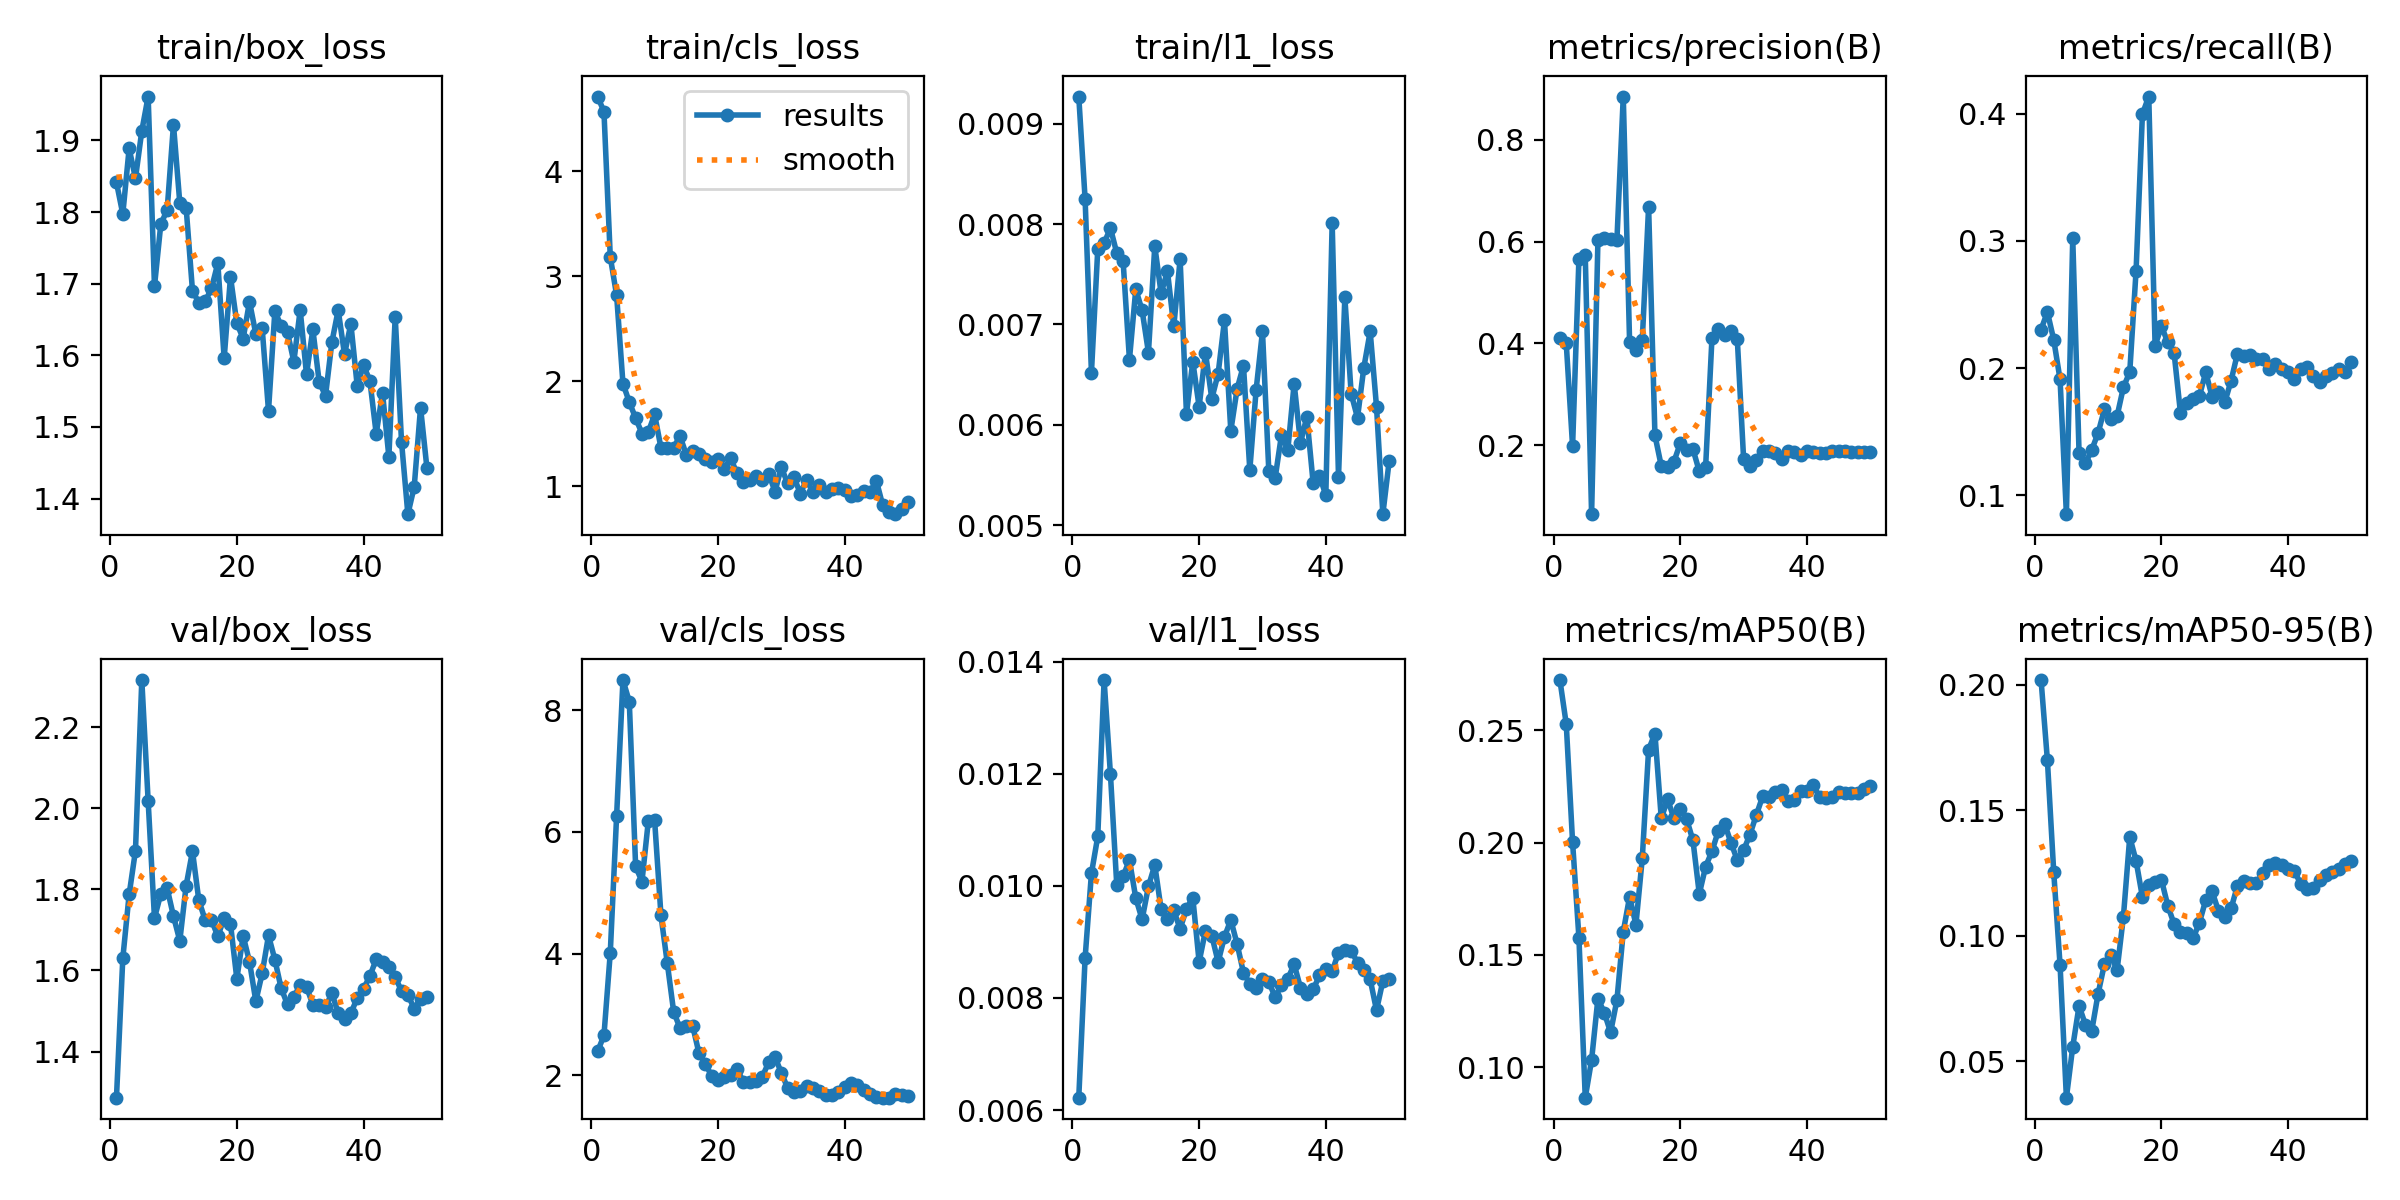

Data behind this chart, as committed beside it:
epoch, time, train/box_loss, train/cls_loss, train/l1_loss, metrics/precision(B), metrics/recall(B), metrics/mAP50(B), metrics/mAP50-95(B), val/box_loss, val/cls_loss, val/l1_loss, lr/pg0, lr/pg1, lr/pg2
1, 10.42, 1.841, 4.712, 0.00927, 0.4113, 0.2303, 0.2724, 0.2018, 1.286, 2.391, 0.00622, 0.0002083, 0.0002083, 0.0002083
2, 12.29, 1.797, 4.569, 0.00825, 0.4, 0.2441, 0.2528, 0.1699, 1.63, 2.654, 0.00871, 0.0006126, 0.0006126, 0.0006126
3, 13.62, 1.889, 3.184, 0.00652, 0.1983, 0.2223, 0.2001, 0.1253, 1.788, 4.015, 0.01022, 0.001, 0.001, 0.001
4, 14.84, 1.847, 2.819, 0.00775, 0.5658, 0.191, 0.1577, 0.08833, 1.896, 6.264, 0.01088, 0.001176, 0.001176, 0.001176
5, 16.62, 1.913, 1.979, 0.00781, 0.5728, 0.08511, 0.08639, 0.03559, 2.317, 8.494, 0.01367, 0.001151, 0.001151, 0.001151
6, 18.35, 1.961, 1.802, 0.00796, 0.06514, 0.3021, 0.1032, 0.05585, 2.018, 8.14, 0.01199, 0.001126, 0.001126, 0.001126
7, 20.04, 1.696, 1.65, 0.00771, 0.6022, 0.133, 0.1306, 0.07212, 1.729, 5.432, 0.01001, 0.001102, 0.001102, 0.001102
8, 21.59, 1.783, 1.503, 0.00763, 0.607, 0.125, 0.1243, 0.06463, 1.789, 5.182, 0.01017, 0.001077, 0.001077, 0.001077
9, 23.21, 1.803, 1.517, 0.00665, 0.6044, 0.1356, 0.1155, 0.06218, 1.803, 6.175, 0.01046, 0.001052, 0.001052, 0.001052
10, 24.45, 1.922, 1.684, 0.00735, 0.6035, 0.1489, 0.1299, 0.07691, 1.734, 6.188, 0.00978, 0.001027, 0.001027, 0.001027
11, 25.67, 1.812, 1.366, 0.00714, 0.8844, 0.1676, 0.1603, 0.08875, 1.673, 4.628, 0.0094, 0.001002, 0.001002, 0.001002
12, 26.98, 1.806, 1.366, 0.00672, 0.4024, 0.1596, 0.1759, 0.09226, 1.81, 3.841, 0.00999, 0.0009778, 0.0009778, 0.0009778
13, 28.23, 1.69, 1.367, 0.00778, 0.3863, 0.1622, 0.1634, 0.08635, 1.894, 3.047, 0.01037, 0.000953, 0.000953, 0.000953
14, 29.46, 1.674, 1.48, 0.00731, 0.4059, 0.185, 0.1929, 0.1077, 1.773, 2.773, 0.00958, 0.0009283, 0.0009283, 0.0009283
15, 30.69, 1.675, 1.3, 0.00753, 0.6681, 0.1968, 0.2414, 0.1394, 1.725, 2.816, 0.0094, 0.0009035, 0.0009035, 0.0009035
16, 32.57, 1.693, 1.332, 0.00698, 0.2198, 0.2767, 0.2486, 0.1298, 1.724, 2.813, 0.00956, 0.0008787, 0.0008787, 0.0008787
17, 34.2, 1.729, 1.305, 0.00765, 0.1597, 0.3998, 0.2108, 0.1154, 1.685, 2.363, 0.00923, 0.000854, 0.000854, 0.000854
18, 35.86, 1.596, 1.256, 0.00611, 0.1568, 0.4136, 0.2193, 0.1203, 1.73, 2.19, 0.00959, 0.0008293, 0.0008293, 0.0008293
19, 37.09, 1.71, 1.234, 0.00663, 0.1682, 0.2176, 0.2108, 0.1213, 1.715, 1.988, 0.00979, 0.0008045, 0.0008045, 0.0008045
20, 38.29, 1.645, 1.262, 0.00618, 0.2042, 0.2328, 0.2149, 0.1223, 1.58, 1.918, 0.00864, 0.0007797, 0.0007797, 0.0007797
21, 39.51, 1.623, 1.166, 0.00672, 0.1903, 0.2205, 0.2105, 0.112, 1.685, 1.969, 0.0092, 0.000755, 0.000755, 0.000755
22, 40.72, 1.675, 1.268, 0.00626, 0.1928, 0.2119, 0.201, 0.1047, 1.622, 2.009, 0.00911, 0.0007302, 0.0007302, 0.0007302
23, 42.4, 1.63, 1.123, 0.00651, 0.1491, 0.165, 0.1771, 0.1014, 1.524, 2.104, 0.00864, 0.0007055, 0.0007055, 0.0007055
24, 43.65, 1.638, 1.041, 0.00704, 0.1576, 0.1729, 0.1893, 0.1011, 1.593, 1.894, 0.00909, 0.0006808, 0.0006808, 0.0006808
25, 45.77, 1.522, 1.057, 0.00594, 0.41, 0.1755, 0.1962, 0.09903, 1.686, 1.895, 0.00939, 0.000656, 0.000656, 0.000656
26, 47.48, 1.661, 1.098, 0.00636, 0.4285, 0.1782, 0.2051, 0.1052, 1.627, 1.905, 0.00896, 0.0006312, 0.0006312, 0.0006312
27, 48.72, 1.641, 1.061, 0.00659, 0.4163, 0.1968, 0.2084, 0.1143, 1.556, 1.976, 0.00845, 0.0006065, 0.0006065, 0.0006065
28, 50.78, 1.632, 1.122, 0.00555, 0.4242, 0.1773, 0.1999, 0.1177, 1.516, 2.213, 0.00825, 0.0005818, 0.0005818, 0.0005818
29, 51.94, 1.591, 0.9495, 0.00635, 0.4084, 0.1809, 0.1922, 0.1099, 1.534, 2.299, 0.00818, 0.000557, 0.000557, 0.000557
30, 53.2, 1.663, 1.18, 0.00693, 0.1729, 0.173, 0.1966, 0.1075, 1.565, 2.041, 0.00833, 0.0005322, 0.0005322, 0.0005322
31, 54.86, 1.573, 1.028, 0.00554, 0.1589, 0.1902, 0.2036, 0.1109, 1.56, 1.79, 0.00829, 0.0005075, 0.0005075, 0.0005075
32, 56.08, 1.636, 1.086, 0.00547, 0.1706, 0.2114, 0.2123, 0.12, 1.516, 1.726, 0.00801, 0.0004827, 0.0004827, 0.0004827
33, 57.31, 1.563, 0.9313, 0.0059, 0.1897, 0.2093, 0.2206, 0.1217, 1.514, 1.745, 0.00823, 0.000458, 0.000458, 0.000458
34, 59.15, 1.543, 1.064, 0.00575, 0.1887, 0.2101, 0.2203, 0.1212, 1.51, 1.829, 0.00834, 0.0004332, 0.0004332, 0.0004332
35, 60.94, 1.618, 0.9436, 0.00641, 0.1844, 0.2074, 0.2224, 0.1209, 1.544, 1.795, 0.0086, 0.0004085, 0.0004085, 0.0004085
36, 62.18, 1.663, 1.016, 0.00582, 0.1736, 0.2074, 0.2235, 0.1249, 1.496, 1.739, 0.00818, 0.0003837, 0.0003837, 0.0003837
37, 63.36, 1.601, 0.9475, 0.00608, 0.189, 0.1995, 0.2186, 0.1283, 1.48, 1.674, 0.00807, 0.000359, 0.000359, 0.000359
38, 64.65, 1.644, 0.9738, 0.00542, 0.1865, 0.2032, 0.2191, 0.1289, 1.494, 1.683, 0.00815, 0.0003343, 0.0003343, 0.0003343
39, 65.91, 1.558, 0.9875, 0.00549, 0.1814, 0.1995, 0.2229, 0.1282, 1.532, 1.721, 0.0084, 0.0003095, 0.0003095, 0.0003095
40, 67.15, 1.586, 0.9685, 0.0053, 0.1888, 0.1968, 0.2229, 0.1267, 1.555, 1.808, 0.00851, 0.0002848, 0.0002848, 0.0002848
41, 69.69, 1.565, 0.9084, 0.00801, 0.1879, 0.1915, 0.2255, 0.1256, 1.586, 1.881, 0.00848, 0.00026, 0.00026, 0.00026
42, 72.37, 1.49, 0.9204, 0.00548, 0.1848, 0.1995, 0.2203, 0.1206, 1.628, 1.839, 0.0088, 0.0002352, 0.0002352, 0.0002352
43, 76.04, 1.548, 0.9585, 0.00727, 0.1842, 0.2011, 0.2197, 0.1186, 1.621, 1.76, 0.00886, 0.0002105, 0.0002105, 0.0002105
44, 78.46, 1.458, 0.9472, 0.00631, 0.1881, 0.194, 0.2204, 0.1192, 1.608, 1.693, 0.00884, 0.0001857, 0.0001857, 0.0001857
45, 80.43, 1.654, 1.053, 0.00607, 0.189, 0.1893, 0.2225, 0.1222, 1.584, 1.65, 0.00863, 0.000161, 0.000161, 0.000161
46, 83.02, 1.479, 0.8209, 0.00657, 0.1899, 0.1934, 0.2221, 0.1243, 1.549, 1.632, 0.00849, 0.0001363, 0.0001363, 0.0001363
47, 84.22, 1.378, 0.7518, 0.00693, 0.1867, 0.1961, 0.2222, 0.1253, 1.54, 1.634, 0.00833, 0.0001115, 0.0001115, 0.0001115
48, 86.46, 1.416, 0.7346, 0.00618, 0.1868, 0.1995, 0.2221, 0.1265, 1.506, 1.695, 0.00778, 8.675e-05, 8.675e-05, 8.675e-05
49, 88.24, 1.527, 0.7794, 0.00511, 0.1868, 0.1967, 0.2239, 0.1285, 1.529, 1.672, 0.0083, 6.2e-05, 6.2e-05, 6.2e-05
50, 89.5, 1.443, 0.8493, 0.00564, 0.1867, 0.2048, 0.2251, 0.1298, 1.535, 1.659, 0.00833, 3.725e-05, 3.725e-05, 3.725e-05
